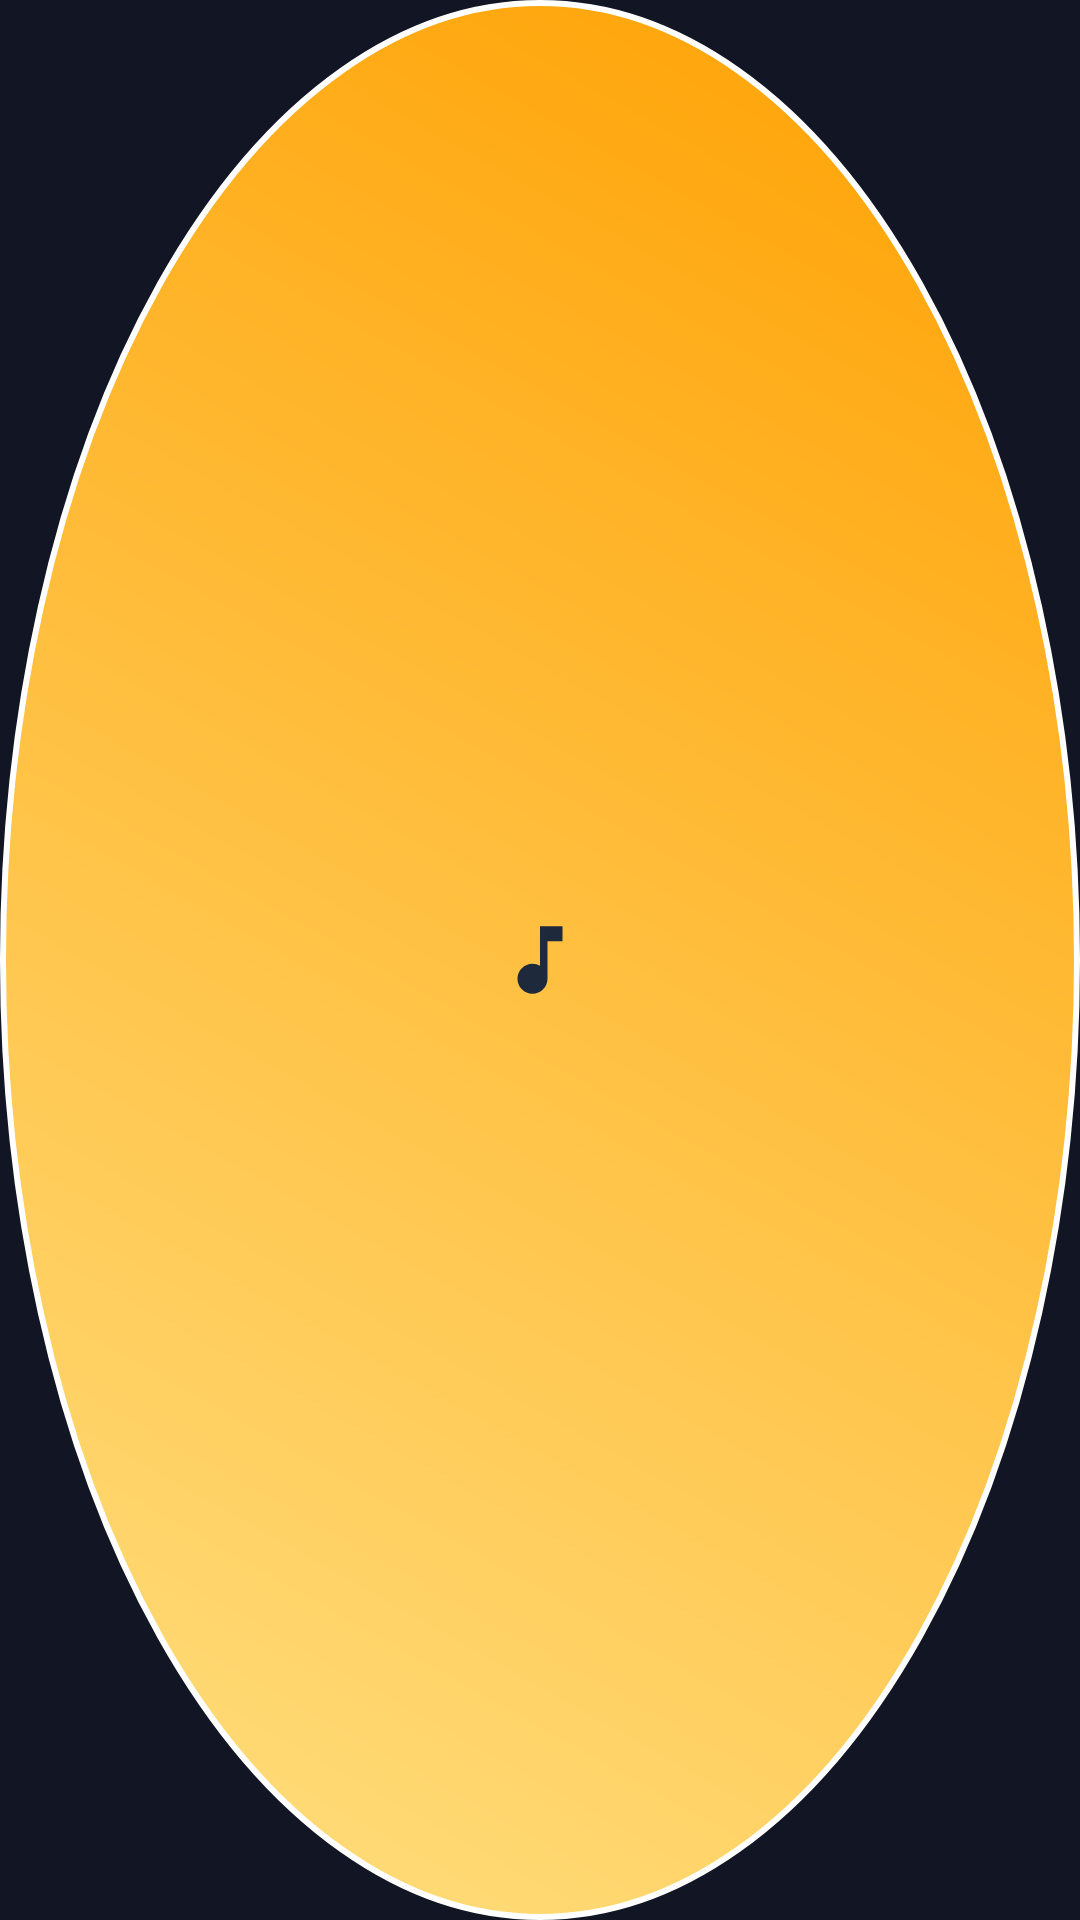

Android layout source for this screen:
<!-- AndroidManifest.xml: application theme Theme.SkyMusicPlayer -->
<!-- res/layout/layout_floating_ball.xml -->
<?xml version="1.0" encoding="utf-8"?>
<FrameLayout xmlns:android="http://schemas.android.com/apk/res/android"
    android:id="@+id/floatingBallRoot"
    android:layout_width="56dp"
    android:layout_height="56dp"
    android:background="@drawable/bg_floating_ball">

    <ImageView
        android:id="@+id/ivFloatingIcon"
        android:layout_width="30dp"
        android:layout_height="30dp"
        android:layout_gravity="center"
        android:src="@drawable/ic_floating_note" />

</FrameLayout>
<!-- resources referenced by this layout -->
<resources>
  <!-- drawable bg_floating_ball (drawable) -->
  <?xml version="1.0" encoding="utf-8"?>
  <shape xmlns:android="http://schemas.android.com/apk/res/android"
      android:shape="oval">
      <gradient
          android:angle="45"
          android:startColor="#FFE082"
          android:endColor="#FFA000"
          android:type="linear" />
      <stroke
          android:width="2dp"
          android:color="#FFFFFF" />
  </shape>
  <!-- drawable ic_floating_note (drawable) -->
  <vector xmlns:android="http://schemas.android.com/apk/res/android"
      android:width="28dp"
      android:height="28dp"
      android:viewportWidth="24"
      android:viewportHeight="24">
    <path
        android:fillColor="#1E293B"
        android:pathData="M12,3v10.55c-0.59,-0.34 -1.27,-0.55 -2,-0.55 -2.21,0 -4,1.79 -4,4s1.79,4 4,4 4,-1.79 4,-4V7h4V3h-6z"/>
  </vector>
  <style name="Theme.SkyMusicPlayer" parent="Theme.MaterialComponents.DayNight.NoActionBar">
          
          <item name="colorPrimary">@color/sky_primary</item>
          <item name="colorPrimaryVariant">@color/sky_primary_dark</item>
          <item name="colorOnPrimary">#000000</item>
          
          <item name="colorSecondary">@color/sky_accent</item>
          <item name="colorSecondaryVariant">@color/sky_accent</item>
          <item name="colorOnSecondary">#000000</item>
          
          <item name="android:statusBarColor">@color/sky_bg_dark</item>
          <item name="android:navigationBarColor">@color/sky_bg_dark</item>
          <item name="android:windowBackground">@color/sky_bg_dark</item>
      </style>
  <color name="sky_primary">#FFD54F</color>
  <color name="sky_primary_dark">#FFB300</color>
  <color name="sky_accent">#80D8FF</color>
  <color name="sky_bg_dark">#121624</color>
</resources>
